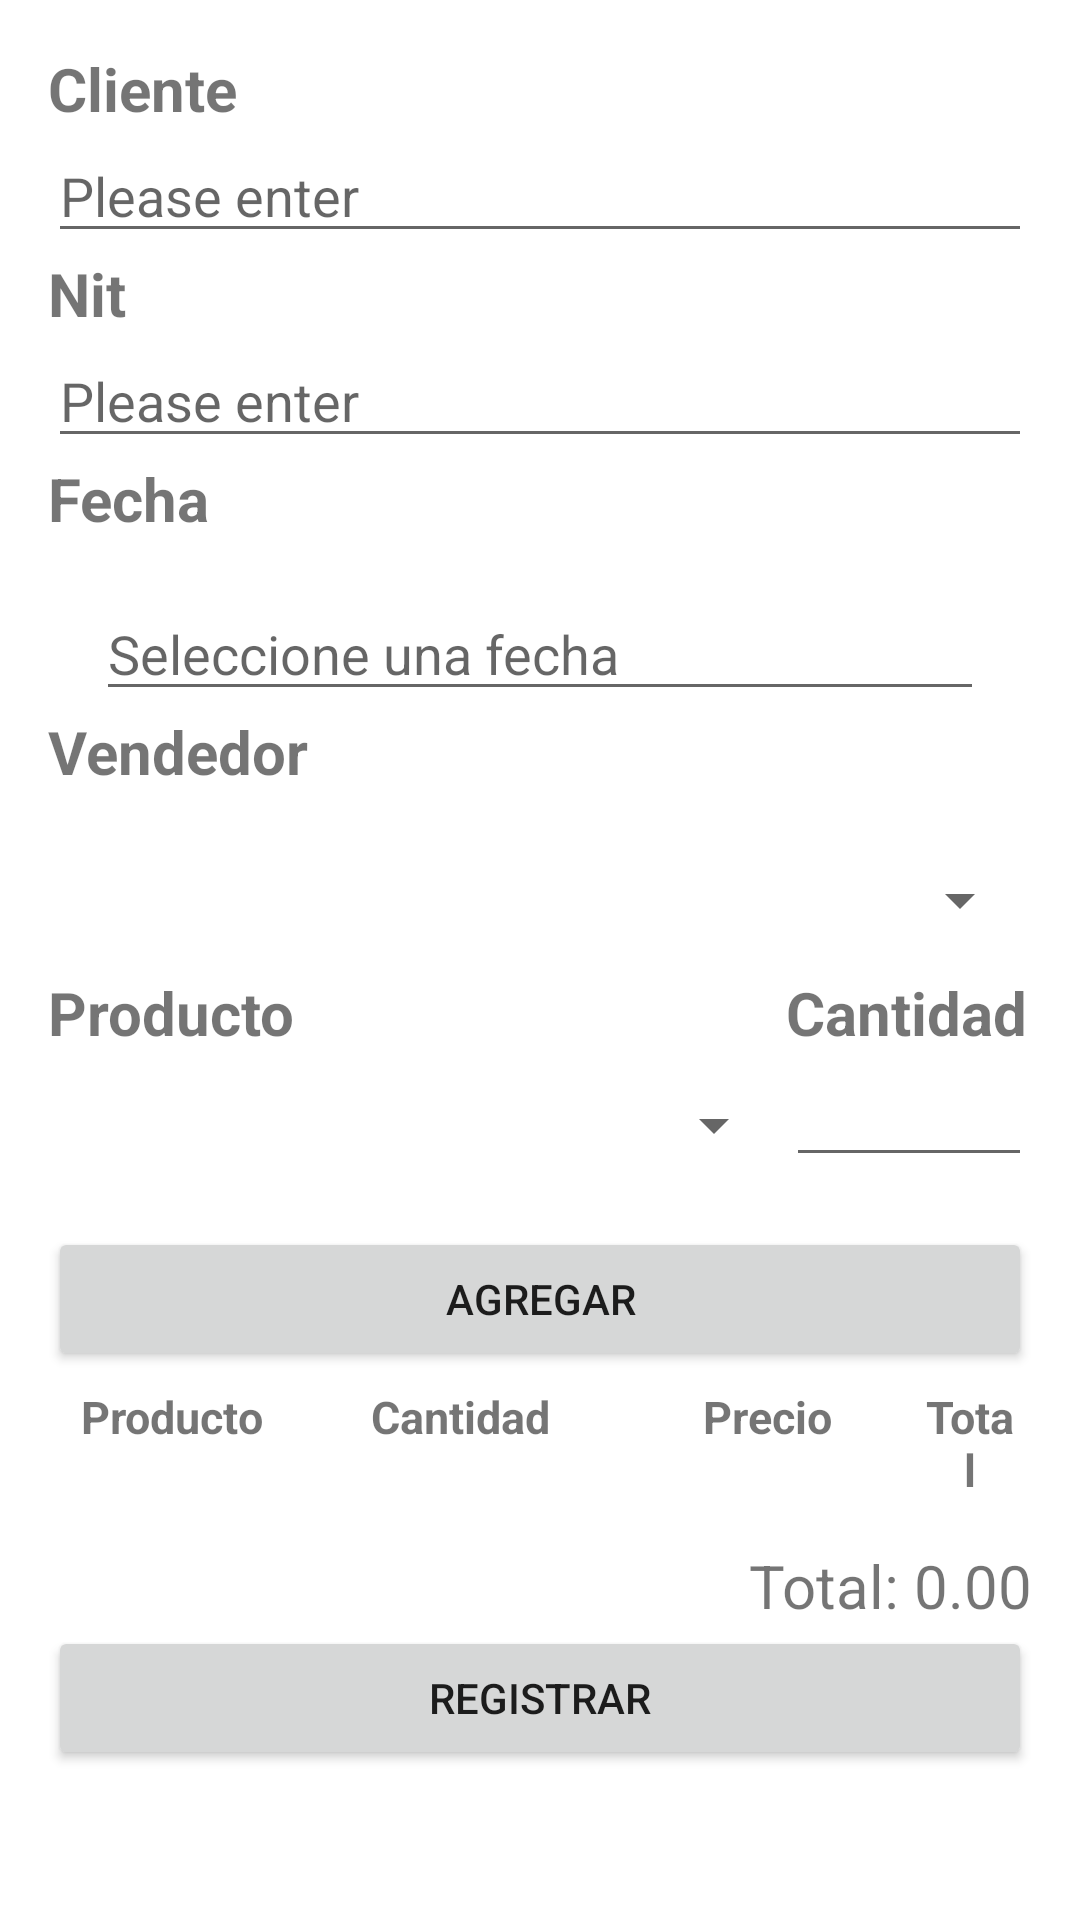

Write the Android layout XML for this screen, with the resource values it uses.
<!-- AndroidManifest.xml: application theme Theme.VentasParcialArquitectura -->
<!-- res/layout/activity_crear_nota_venta.xml -->
<?xml version="1.0" encoding="utf-8"?>
<ScrollView xmlns:android="http://schemas.android.com/apk/res/android"
    android:layout_width="match_parent"
    android:layout_height="match_parent"
    android:padding="16dp">

    <LinearLayout
        android:layout_width="match_parent"
        android:layout_height="wrap_content"
        android:orientation="vertical"
        android:spacing="10dp">

        <TextView
            android:layout_width="wrap_content"
            android:layout_height="wrap_content"
            android:text="Cliente"
            android:textSize="20sp"
            android:textStyle="bold" />

        <EditText
            android:id="@+id/editTextCliente"
            android:layout_width="match_parent"
            android:layout_height="wrap_content"
            android:hint="Please enter" />

        <TextView
            android:layout_width="wrap_content"
            android:layout_height="wrap_content"
            android:text="Nit"
            android:textSize="20sp"
            android:textStyle="bold" />

        <EditText
            android:id="@+id/editTextNit"
            android:layout_width="match_parent"
            android:layout_height="wrap_content"
            android:hint="Please enter" />

        <TextView
            android:layout_width="wrap_content"
            android:layout_height="wrap_content"
            android:text="Fecha"
            android:textSize="20sp"
            android:textStyle="bold" />

        <EditText
            android:id="@+id/et_date"
            android:layout_width="match_parent"
            android:layout_height="wrap_content"
            android:hint="Seleccione una fecha"
            android:focusable="false"
            android:clickable="true"
            android:layout_marginTop="16dp"
            android:layout_marginStart="16dp"
            android:layout_marginEnd="16dp"/>


        <TextView
            android:layout_width="wrap_content"
            android:layout_height="wrap_content"
            android:text="Vendedor"
            android:textSize="20sp"
            android:textStyle="bold" />

        <Spinner
            android:id="@+id/spVendedor"
            android:layout_width="match_parent"
            android:layout_height="wrap_content"
            android:layout_marginTop="12dp"
            android:contentDescription="Selecciona un referenciador"
            android:hint="Selecciona una referenciador"
            android:minHeight="48dp" />

        <LinearLayout
            android:layout_width="match_parent"
            android:layout_height="wrap_content"
            android:orientation="horizontal">

            <TextView
                android:layout_width="0dp"
                android:layout_height="wrap_content"
                android:layout_weight="3"
                android:text="Producto"
                android:textSize="20sp"
                android:textStyle="bold" />

            <TextView
                android:layout_width="0dp"
                android:layout_height="wrap_content"
                android:layout_weight="1"
                android:text="Cantidad"
                android:textSize="20sp"
                android:textStyle="bold" />

        </LinearLayout>

        <LinearLayout
            android:layout_width="match_parent"
            android:layout_height="wrap_content"
            android:orientation="horizontal"
            android:paddingBottom="10dp">

            <Spinner
                android:id="@+id/spProducto"
                android:layout_width="0dp"
                android:layout_height="wrap_content"
                android:layout_weight="3"
                android:hint="Seleccionar"
                android:minHeight="48dp" />

            <EditText
                android:id="@+id/editTextCantidad"
                android:layout_width="0dp"
                android:layout_height="wrap_content"
                android:layout_weight="1"
                android:hint="" />

        </LinearLayout>


        <Button
            android:id="@+id/btnAgregarProducto"
            android:layout_width="match_parent"
            android:layout_height="wrap_content"
            android:minHeight="48dp"
            android:text="Agregar" />

        <TableLayout
            android:id="@+id/tableProductos"
            android:layout_width="match_parent"
            android:layout_height="wrap_content"
            android:paddingBottom="10dp">

            <TableRow>

                <TextView
                    android:layout_width="0dp"
                    android:layout_height="wrap_content"
                    android:layout_weight="2"
                    android:gravity="center"
                    android:padding="5dp"
                    android:text="Producto"
                    android:textSize="15sp"
                    android:textStyle="bold" />

                <TextView
                    android:layout_width="wrap_content"
                    android:layout_height="wrap_content"
                    android:layout_weight="1"
                    android:gravity="center"
                    android:padding="5dp"
                    android:text="Cantidad"
                    android:textSize="15sp"
                    android:textStyle="bold" />

                <TextView
                    android:layout_width="wrap_content"
                    android:layout_height="wrap_content"
                    android:layout_weight="1"
                    android:gravity="center"
                    android:padding="5dp"
                    android:text="Precio"
                    android:textSize="15sp"
                    android:textStyle="bold" />

                <TextView
                    android:layout_width="0dp"
                    android:layout_height="wrap_content"
                    android:layout_weight="1"
                    android:gravity="center"
                    android:padding="5dp"
                    android:text="Total"
                    android:textSize="15sp"
                    android:textStyle="bold" />
            </TableRow>

        </TableLayout>


        <TextView
            android:id="@+id/tvTotal"
            android:layout_width="match_parent"
            android:layout_height="wrap_content"
            android:text="Total: 0.00"
            android:textAlignment="textEnd"
            android:textSize="20sp" />

        <Button
            android:id="@+id/btnGuardarNotaVenta"
            android:layout_width="match_parent"
            android:layout_height="wrap_content"
            android:text="Registrar" />
    </LinearLayout>
</ScrollView>
<!-- resources referenced by this layout -->
<resources>
  <style name="Theme.VentasParcialArquitectura" parent="Theme.MaterialComponents.DayNight.DarkActionBar">
          
          <item name="colorPrimary">@color/purple_500</item>
          <item name="colorPrimaryVariant">@color/purple_700</item>
          <item name="colorOnPrimary">@color/white</item>
          
          <item name="colorSecondary">@color/teal_200</item>
          <item name="colorSecondaryVariant">@color/teal_700</item>
          <item name="colorOnSecondary">@color/black</item>
          
          <item name="android:statusBarColor">?attr/colorPrimaryVariant</item>
          
      </style>
  <!-- not gathered from this repository: default colours our renderer supplied (Android Studio template values) -->
  <color name="purple_500">#FF6200EE</color>
  <color name="purple_700">#FF3700B3</color>
  <color name="teal_200">#FF03DAC5</color>
  <color name="teal_700">#FF018786</color>
  <color name="black">#FF000000</color>
  <color name="white">#FFFFFFFF</color>
</resources>
